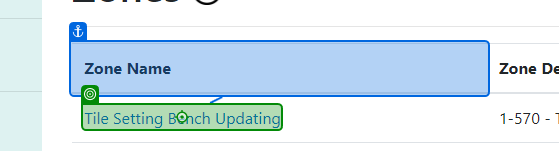
Task: Connected Office Web Application -
User Acceptance Testing for project 4 for student 34875719
Workflow: Deletion

Step 1: click on the link in window 'Zones - Connected Office: Device Management' (chrome.exe)

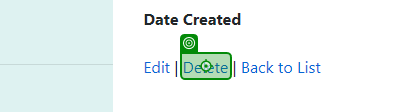
Step 2: click on the link 'Delete' in window 'Zone Details - Connected Office: Device Management' (chrome.exe)

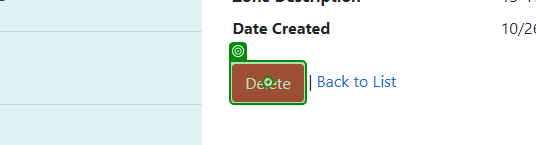
Step 3: click on the text box in window 'Delete Zone - Connected Office: Device Management' (chrome.exe)

Step 4: Use Browser Chrome: Devices - Connected Office: Device Management in window 'Devices - Connected Office: Device Management' (chrome.exe) (no picture)

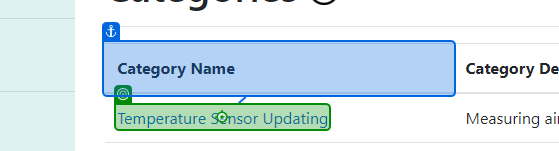
Step 5: click on the link in window 'Categories - Connected Office: Device Management' (chrome.exe)

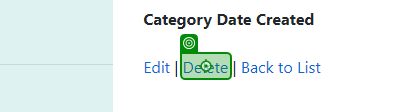
Step 6: click on the link 'Delete' in window 'Category Details - Connected Office: Device Management' (chrome.exe)

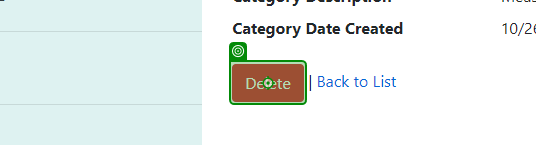
Step 7: click on the text box in window 'Delete Category - Connected Office: Device Management' (chrome.exe)
